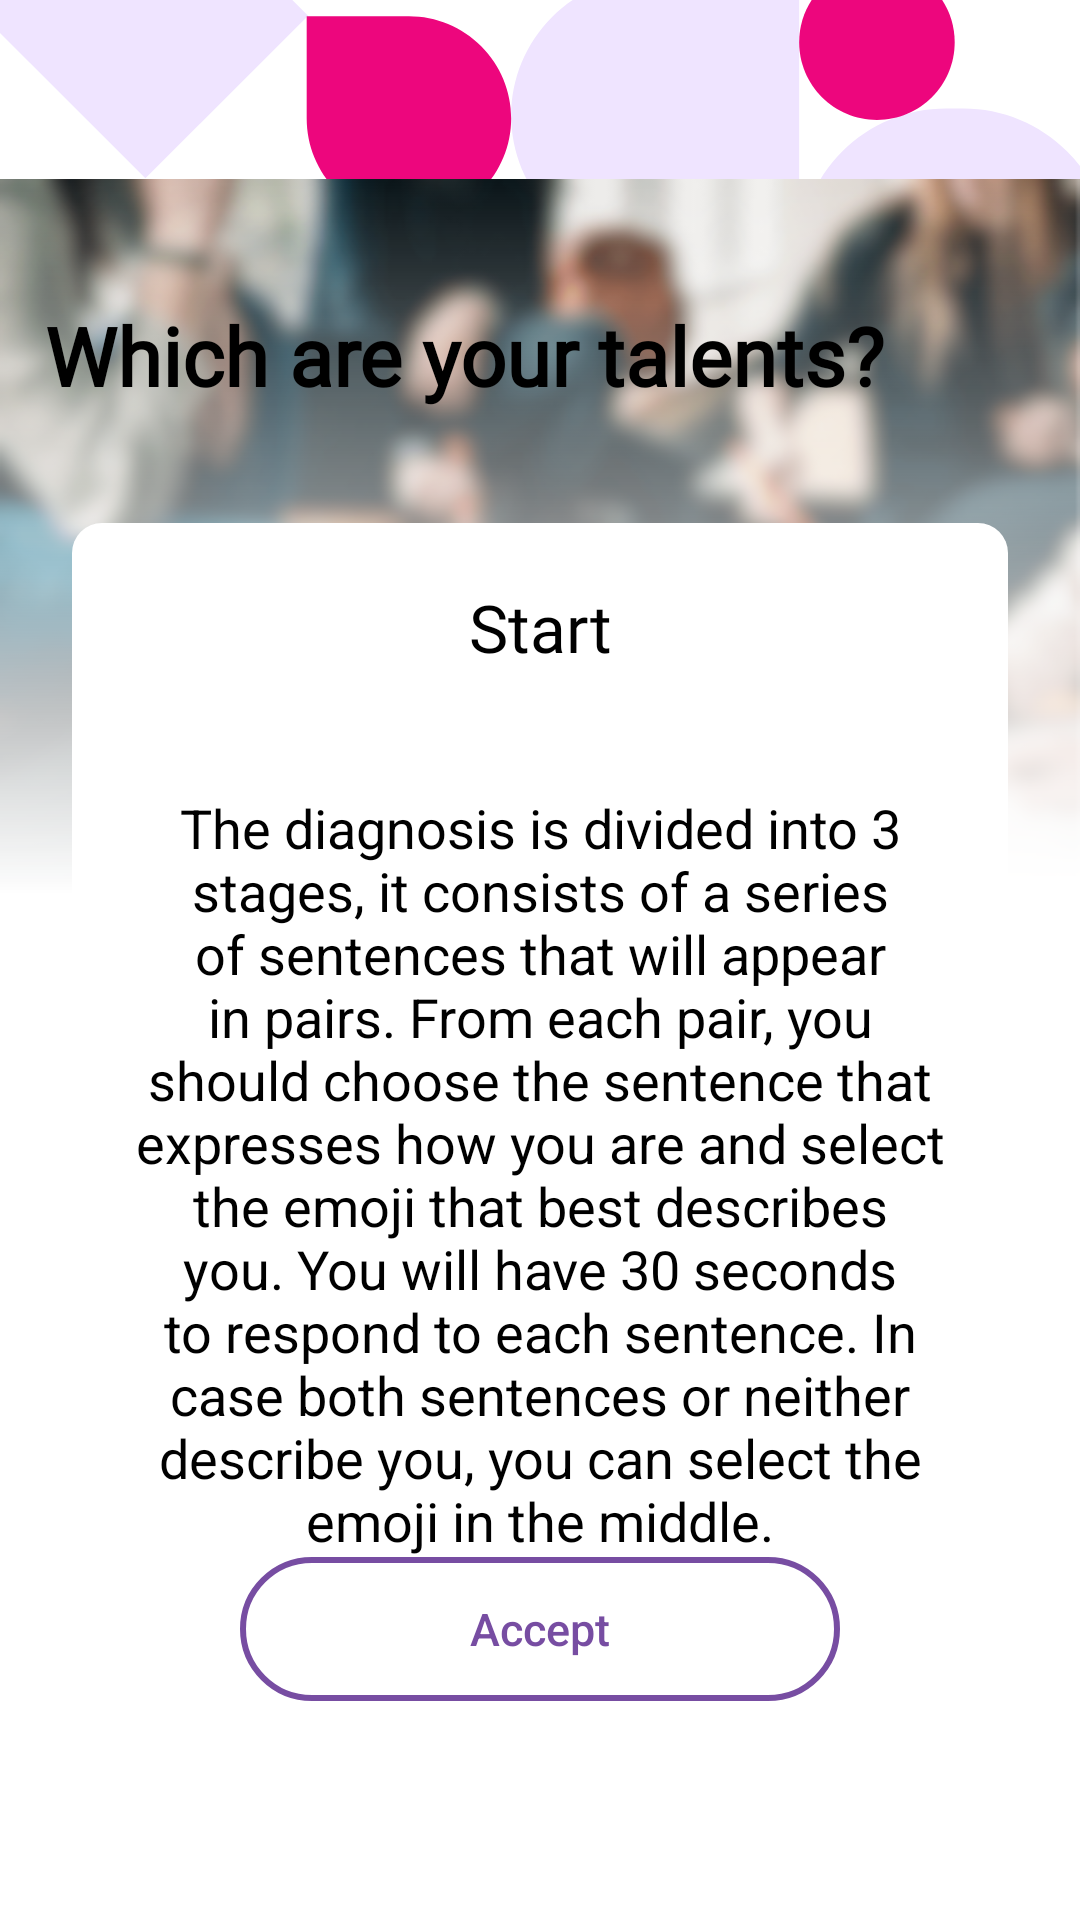

Android layout source for this screen:
<!-- AndroidManifest.xml: application theme Theme.Talent_project -->
<!-- res/layout/fragment_help_discover.xml -->
<?xml version="1.0" encoding="utf-8"?>

<androidx.constraintlayout.widget.ConstraintLayout
    xmlns:android="http://schemas.android.com/apk/res/android"
    xmlns:app="http://schemas.android.com/apk/res-auto"
    android:layout_width="match_parent"
    android:layout_height="match_parent">

    <androidx.appcompat.widget.AppCompatImageView
        android:id="@+id/fhd_shapes_top"
        android:layout_width="fill_parent"
        android:layout_height="wrap_content"
        android:src="@drawable/ic_vector_shapes"
        app:layout_constraintStart_toStartOf="parent"
        app:layout_constraintEnd_toEndOf="parent"
        app:layout_constraintTop_toTopOf="parent"
        android:scaleType="fitXY"
        android:adjustViewBounds="true"
        />

    <FrameLayout
        android:layout_width="match_parent"
        android:layout_height="wrap_content"
        android:paddingTop="10dp"
        app:layout_constraintStart_toStartOf="parent"
        app:layout_constraintEnd_toEndOf="parent"
        app:layout_constraintTop_toTopOf="@id/fhd_ll_help"
        app:layout_constraintBottom_toTopOf="@id/fhd_ll_help">

        <androidx.appcompat.widget.AppCompatImageView
            android:layout_width="match_parent"
            android:layout_height="match_parent"
            android:adjustViewBounds="true"
            android:src="@drawable/talents_background"
            android:scaleType="fitXY" />

        <ImageView
            android:layout_width="match_parent"
            android:layout_height="match_parent"
            android:background="@drawable/fade" />
    </FrameLayout>

    <androidx.appcompat.widget.AppCompatTextView
        android:layout_width="wrap_content"
        android:layout_height="wrap_content"
        android:text="@string/fhd_title"
        style="@style/title_descubre"
        android:fontFamily="@font/inter_bold"
        android:textFontWeight="700"
        android:textSize="27sp"
        android:textColor="@color/main_text_color"
        app:layout_constraintTop_toBottomOf="@id/fhd_shapes_top"
        app:layout_constraintStart_toStartOf="parent"
        android:layout_marginStart="15dp"
        android:layout_marginTop="15dp"
        />

    <LinearLayout
        android:id="@+id/fhd_ll_help"
        android:layout_width="match_parent"
        android:layout_height="wrap_content"
        android:background="@drawable/popup_border_help_discover"
        app:layout_constraintBottom_toBottomOf="parent"
        app:layout_constraintStart_toStartOf="parent"
        app:layout_constraintEnd_toEndOf="parent"
        android:layout_marginBottom="30dp"
        android:layout_marginStart="24dp"
        android:layout_marginEnd="24dp"
        android:orientation="vertical"
        android:forceDarkAllowed="false"
        >

        <LinearLayout
            android:layout_width="match_parent"
            android:layout_height="match_parent"
            android:paddingStart="20dp"
            android:paddingEnd="20dp"
            android:paddingTop="20dp"
            android:orientation="vertical">

            
            <androidx.appcompat.widget.AppCompatTextView
                android:id="@+id/fhd_tv_help_title"
                android:layout_width="match_parent"
                android:layout_height="wrap_content"
                android:forceDarkAllowed="false"
                android:text="@string/fhd_title_start"
                android:gravity="center_horizontal"
                android:textColor="@color/black"
                android:textSize="22sp"
                android:fontFamily="@font/inter_bold"
                />

            <Space
                android:layout_width="match_parent"
                android:layout_height="40dp"/>

            
            <TextView
                android:id="@+id/fhd_tv_help_description"
                android:layout_width="match_parent"
                android:layout_height="match_parent"
                android:forceDarkAllowed="false"
                android:textSize="18sp"
                android:textColor="@color/black"
                android:text="@string/fhd_txt_help"
                android:textAlignment="center" />

        </LinearLayout>

        <Space
            android:layout_width="match_parent"
            android:layout_height="@dimen/fwd_space_margin_beneficios"/>

        <androidx.appcompat.widget.AppCompatButton
            android:id="@+id/dwl_btn_accept"
            android:layout_width="match_parent"
            android:layout_height="wrap_content"
            android:layout_marginStart="56dp"
            android:layout_marginEnd="56dp"
            android:paddingStart="48dp"
            android:paddingEnd="48dp"
            android:layout_marginBottom="43dp"
            android:textAllCaps="false"
            android:background="@drawable/ic_button_rounded"
            android:text="@string/dwl_txt_acept"
            android:textColor="@color/purple"
            android:textSize="15sp"
            app:layout_constraintBottom_toBottomOf="parent"
            app:layout_constraintEnd_toEndOf="parent"
            app:layout_constraintStart_toStartOf="parent"
            />

    </LinearLayout>
</androidx.constraintlayout.widget.ConstraintLayout>
<!-- resources referenced by this layout -->
<resources>
  <color name="black">#FF000000</color>
  <color name="main_text_color">#FF000000</color>
  <color name="purple">#774DA2</color>
  <dimen name="fwd_space_margin_beneficios">@dimen/_20sdp</dimen>
  <!-- drawable fade (drawable) -->
  <?xml version="1.0" encoding="utf-8"?>
  <shape xmlns:android="http://schemas.android.com/apk/res/android">
      <gradient
          android:startColor="#FFFFFF"
          android:endColor="#00FFFFFF"
          android:angle="90" />
  </shape>
  <!-- drawable ic_button_rounded (drawable) -->
  <?xml version="1.0" encoding="utf-8"?>
  
  <shape xmlns:android="http://schemas.android.com/apk/res/android">
      <stroke android:color="@color/purple" android:width="2dp"/>
      <corners android:topLeftRadius="25dp"
              android:topRightRadius="25dp"
              android:bottomRightRadius="25dp"
              android:bottomLeftRadius="25dp"/>
  </shape>
  <!-- drawable popup_border_help_discover (drawable-xxhdpi) -->
  <?xml version="1.0" encoding="utf-8"?>
  
  
  <shape xmlns:android="http://schemas.android.com/apk/res/android">
      <solid android:color="@color/white" />
      <scorners android:radius="20dp" />
      <corners android:radius="10dp"/>
  </shape>
  <string name="dwl_txt_acept">Accept</string>
  <string name="fhd_title">Which are your talents?</string>
  <string name="fhd_title_start">Start</string>
  <string name="fhd_txt_help">The diagnosis is divided into 3 stages, it consists of a series of sentences that will appear in pairs. From each pair, you should choose the sentence that expresses how you are and select the emoji that best describes you. You will have 30 seconds to respond to each sentence. In case both sentences or neither describe you, you can select the emoji in the middle.</string>
  <style name="title_descubre">
          <item name="android:color">@color/orange</item>
          <item name="android:fontFamily">@font/inter</item>
          <item name="android:textStyle">bold</item>
      </style>
  <style name="Theme.Talent_project" parent="Theme.MaterialComponents.DayNight.NoActionBar">
          
          <item name="colorPrimary">@color/purple</item>
          <item name="colorPrimaryVariant">@color/purple</item>
          <item name="colorOnPrimary">@color/black</item>
          
          <item name="colorSecondary">@color/purple</item>
          <item name="colorSecondaryVariant">@color/purple</item>
          <item name="colorOnSecondary">@color/black</item>
          
          <item name="android:statusBarColor" tools:targetApi="l">?attr/colorPrimaryVariant</item>
          
      </style>
  <color name="white">#FFFFFFFF</color>
  <color name="orange">#EE7420</color>
</resources>
